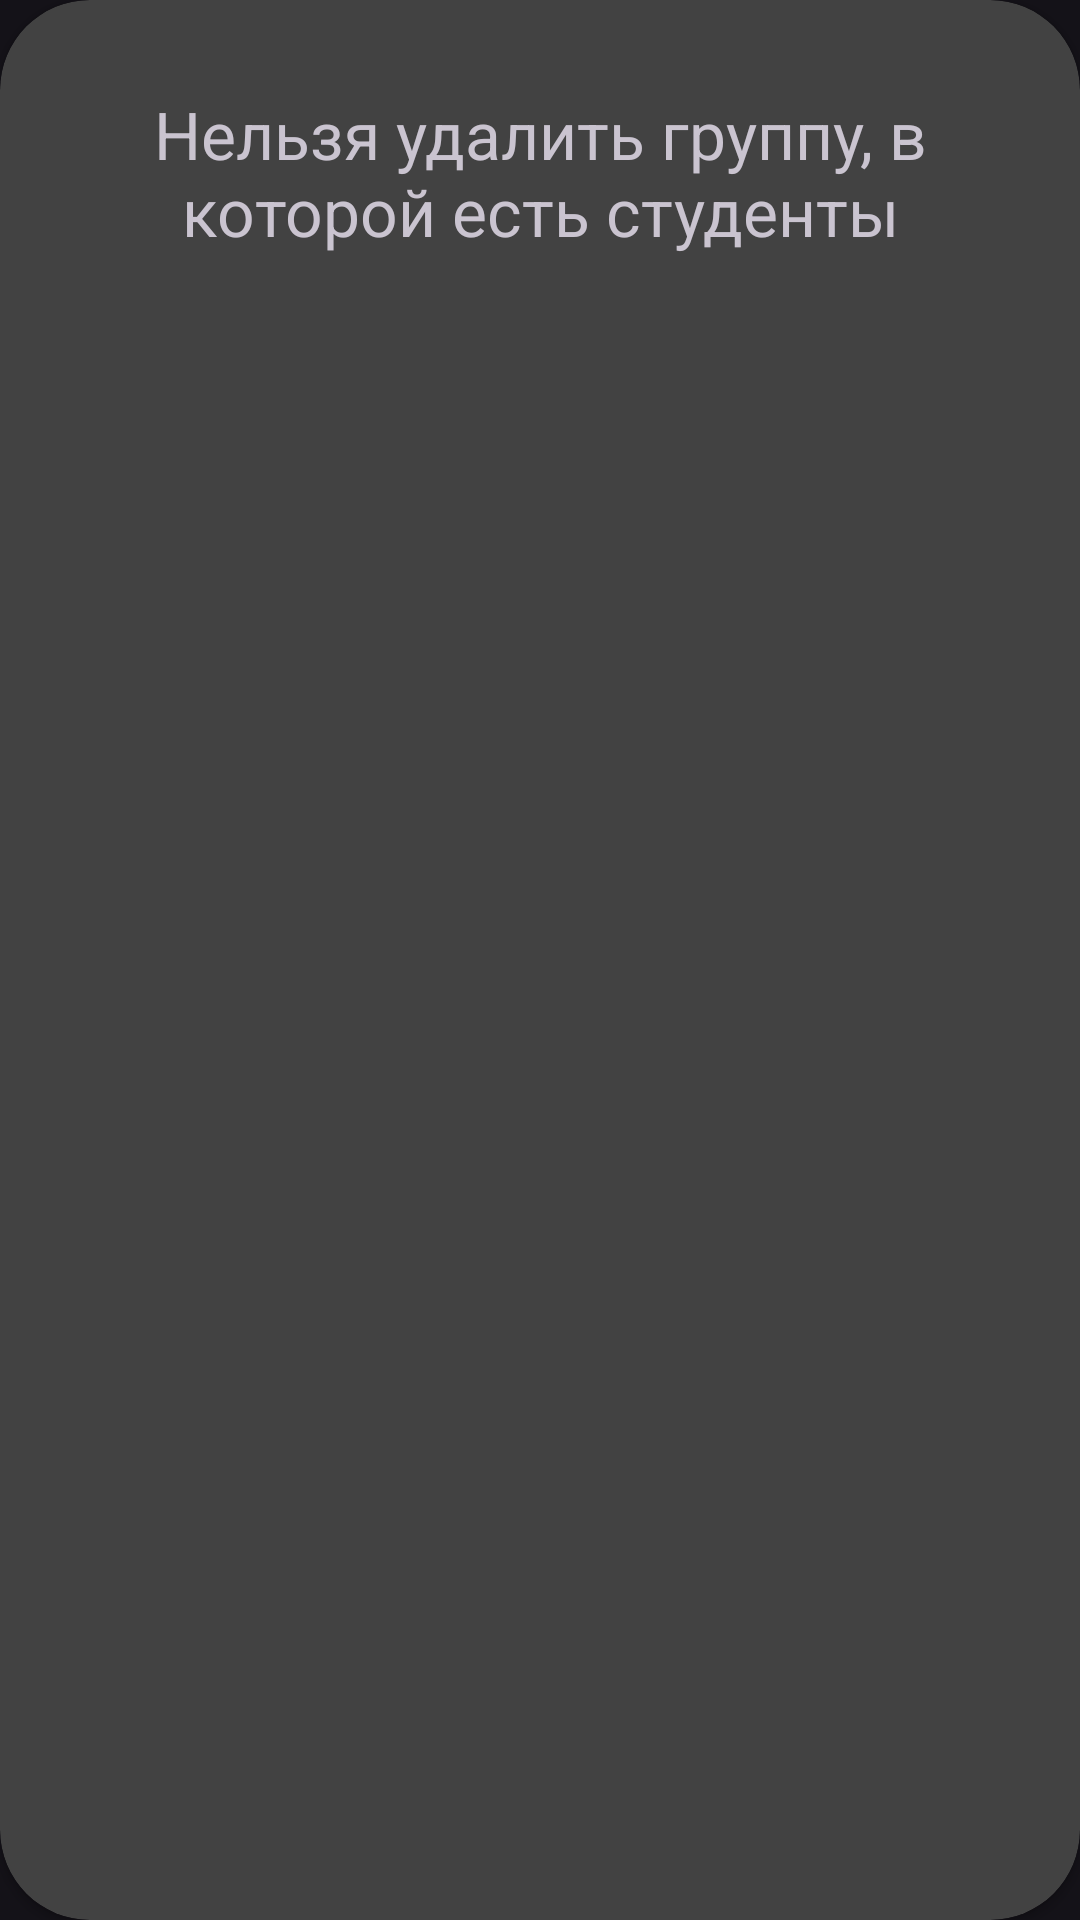

Write the Android layout XML for this screen, with the resource values it uses.
<!-- AndroidManifest.xml: application theme Theme.StudentDB -->
<!-- res/layout/popup_window.xml -->
<?xml version="1.0" encoding="utf-8"?>
<androidx.cardview.widget.CardView xmlns:android="http://schemas.android.com/apk/res/android"
    android:layout_width="wrap_content"
    xmlns:app="http://schemas.android.com/apk/res-auto"
    app:cardCornerRadius="30dp"
    android:layout_height="wrap_content"
    android:background="@color/cardview_dark_background">

    <TextView
        android:layout_width="wrap_content"
        android:layout_height="wrap_content"
        android:shadowRadius="@android:integer/config_longAnimTime"
        android:layout_centerInParent="true"
        android:layout_margin="30dp"
        android:textSize="22sp"
        android:gravity="center"
        android:text="Нельзя удалить группу, в которой есть студенты"/>

</androidx.cardview.widget.CardView>
<!-- resources referenced by this layout -->
<resources>
  <style name="Theme.StudentDB" parent="Base.Theme.StudentDB" />
  <style name="Base.Theme.StudentDB" parent="Theme.Material3.Dark.NoActionBar">
          
          
      </style>
</resources>
